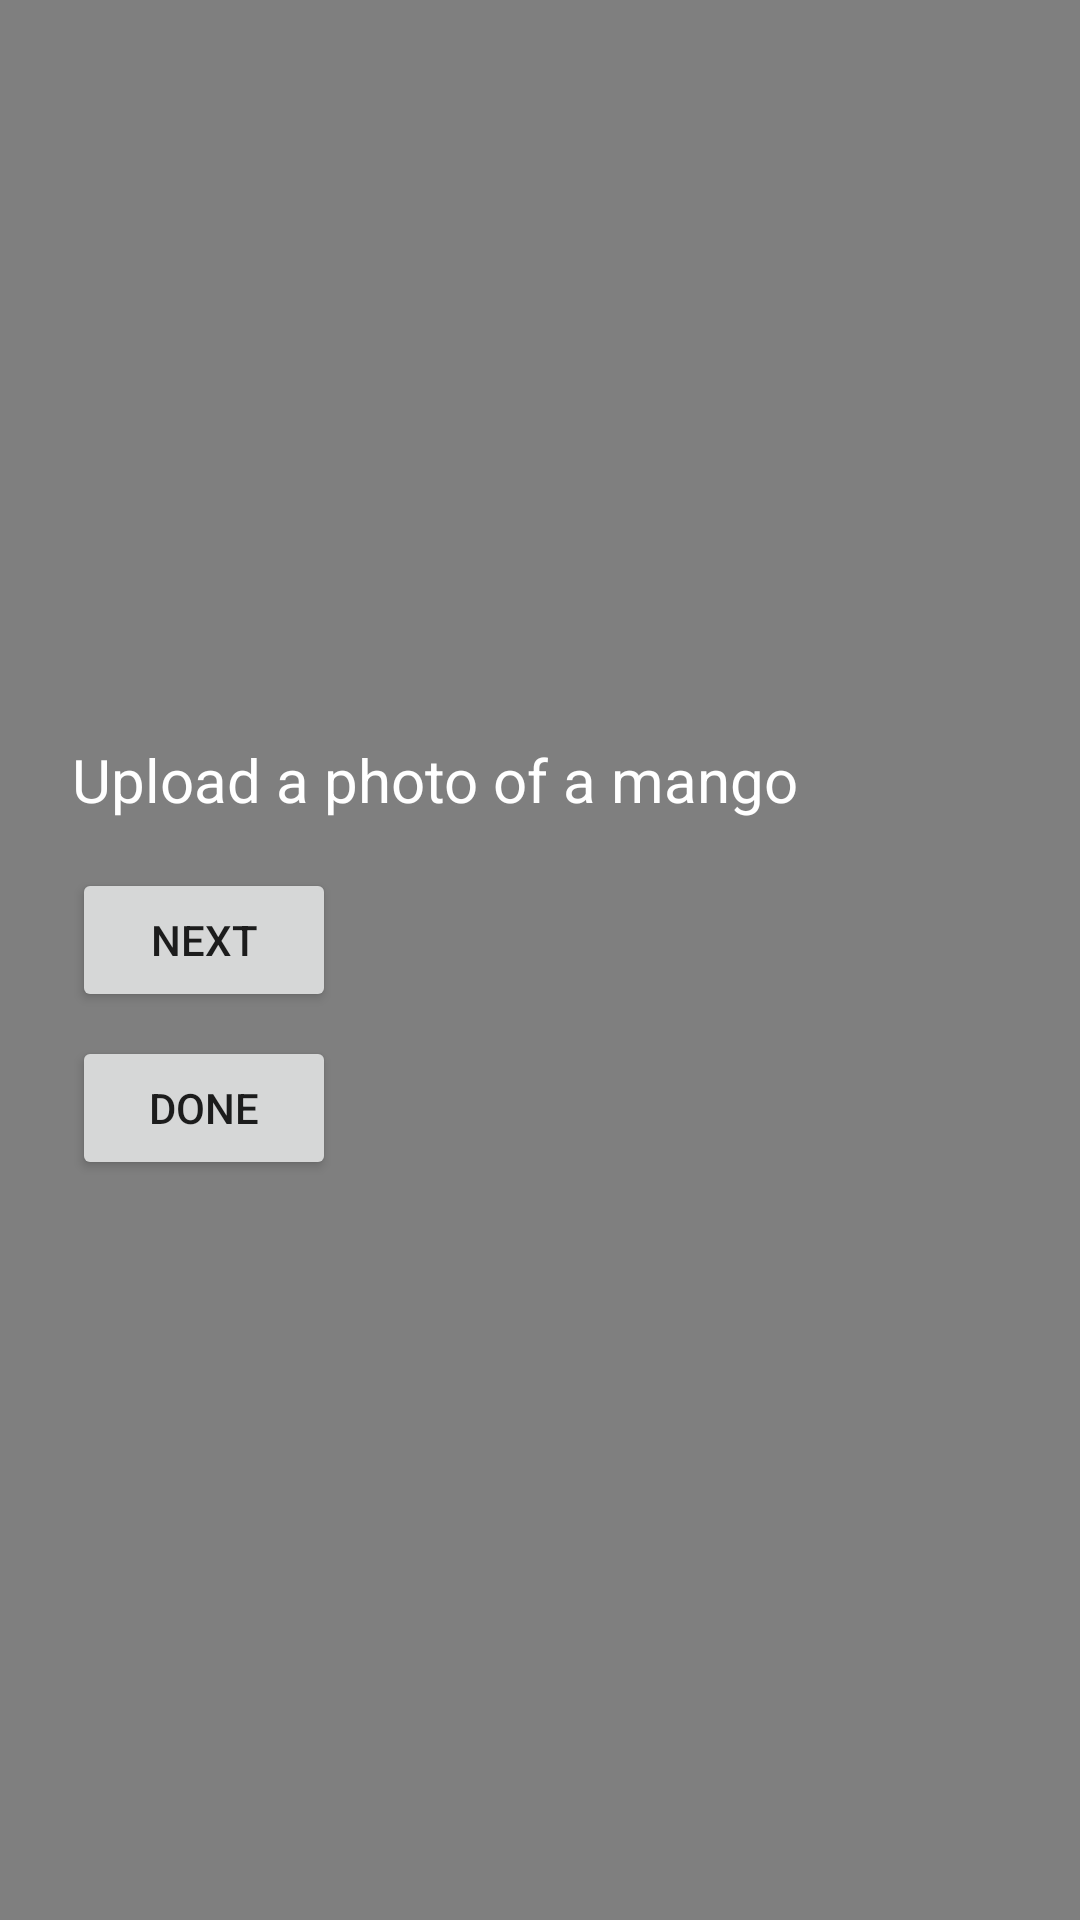

Android layout source for this screen:
<!-- AndroidManifest.xml: application theme AppTheme -->
<!-- res/layout/tutorial_layout.xml -->
<?xml version="1.0" encoding="utf-8"?>
<FrameLayout xmlns:android="http://schemas.android.com/apk/res/android"
    android:layout_width="match_parent"
    android:layout_height="match_parent">

    <View
        android:layout_width="match_parent"
        android:layout_height="match_parent"
        android:background="#80000000" />

    <LinearLayout
        android:layout_width="match_parent"
        android:layout_height="wrap_content"
        android:layout_gravity="center"
        android:orientation="vertical"
        android:padding="24dp">

        <TextView
            android:id="@+id/tutorialTextView"
            android:layout_width="wrap_content"
            android:layout_height="wrap_content"
            android:text="Upload a photo of a mango"
            android:textColor="@android:color/white"
            android:textSize="20sp" />

        <Button
            android:id="@+id/nextButton"
            android:layout_width="wrap_content"
            android:layout_height="wrap_content"
            android:text="Next"
            android:layout_marginTop="16dp" />

        <Button
            android:id="@+id/doneButton"
            android:layout_width="wrap_content"
            android:layout_height="wrap_content"
            android:text="Done"
            android:layout_marginTop="8dp" />
    </LinearLayout>
</FrameLayout>
<!-- resources referenced by this layout -->
<resources>
  <style name="AppTheme" parent="Theme.MaterialComponents.DayNight.NoActionBar">
          <item name="colorPrimary">@color/yellow</item>
          <item name="colorPrimaryDark">@color/yellow</item>
          <item name="colorAccent">@color/yellow</item>
      </style>
  <color name="yellow">#FFD94C</color>
</resources>
